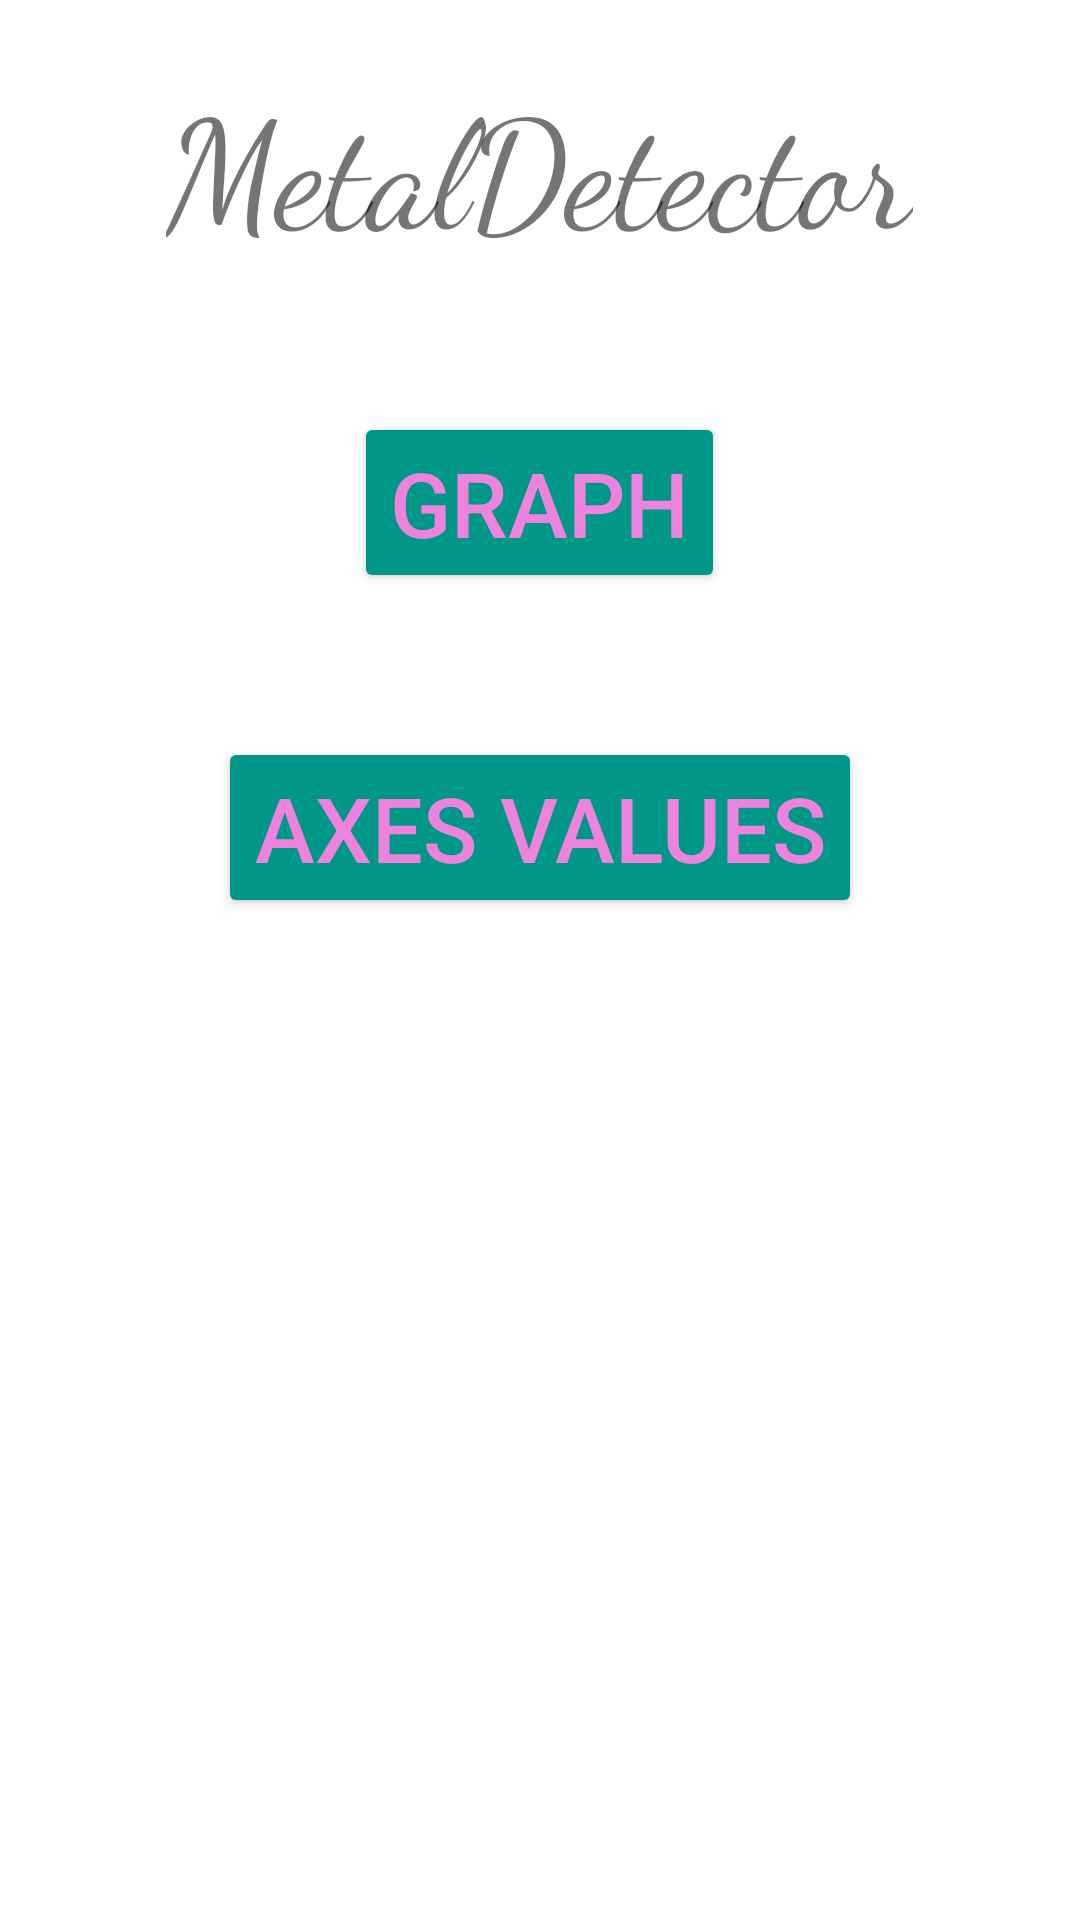

Here is an Android app screen rendered from its layout file. Give the layout XML and the strings, colors and styles it references.
<!-- AndroidManifest.xml: application theme Theme.MetalDetector -->
<!-- res/layout/activity_main.xml -->
<?xml version="1.0" encoding="utf-8"?>
<LinearLayout
    xmlns:android="http://schemas.android.com/apk/res/android"
    android:orientation="vertical"
    android:layout_width="match_parent"
    android:layout_height="match_parent"
    android:paddingTop="20dp">

    <TextView
        android:id="@+id/app_name"
        android:layout_width="wrap_content"
        android:layout_height="wrap_content"
        android:text="@string/app_name"
        android:textSize="50dp"
        android:fontFamily="cursive"
        android:layout_gravity="center" />

    <Button
        android:layout_width="wrap_content"
        android:layout_height="wrap_content"
        android:layout_marginTop="48dp"
        android:onClick="openGraph"
        android:text="@string/graph"
        android:textSize="30dp"
        android:textColor="@color/pink"
        android:backgroundTint="@color/hex"
        android:layout_gravity="center" />

    <Button
        android:layout_width="wrap_content"
        android:layout_height="wrap_content"
        android:layout_marginTop="48dp"
        android:backgroundTint="@color/hex"
        android:onClick="openAxes"
        android:text="@string/axes_values"
        android:textColor="@color/pink"
        android:textSize="30dp"
        android:layout_gravity="center" />

</LinearLayout>
<!-- resources referenced by this layout -->
<resources>
  <color name="hex">#009688</color>
  <color name="pink">#ED83DF</color>
  <string name="app_name">MetalDetector</string>
  <string name="axes_values">Axes Values</string>
  <string name="graph">Graph</string>
  <style name="Theme.MetalDetector" parent="Theme.MaterialComponents.DayNight.DarkActionBar">
          
          <item name="colorPrimary">@color/purple_500</item>
          <item name="colorPrimaryVariant">@color/purple_700</item>
          <item name="colorOnPrimary">@color/white</item>
          
          <item name="colorSecondary">@color/teal_200</item>
          <item name="colorSecondaryVariant">@color/teal_700</item>
          <item name="colorOnSecondary">@color/black</item>
          
          <item name="android:statusBarColor" tools:targetApi="l">?attr/colorPrimaryVariant</item>
          
      </style>
  <color name="purple_500">#FF6200EE</color>
  <color name="purple_700">#FF3700B3</color>
  <color name="white">#FFFFFFFF</color>
  <color name="teal_200">#FF03DAC5</color>
  <color name="teal_700">#FF018786</color>
  <color name="black">#FF000000</color>
</resources>
